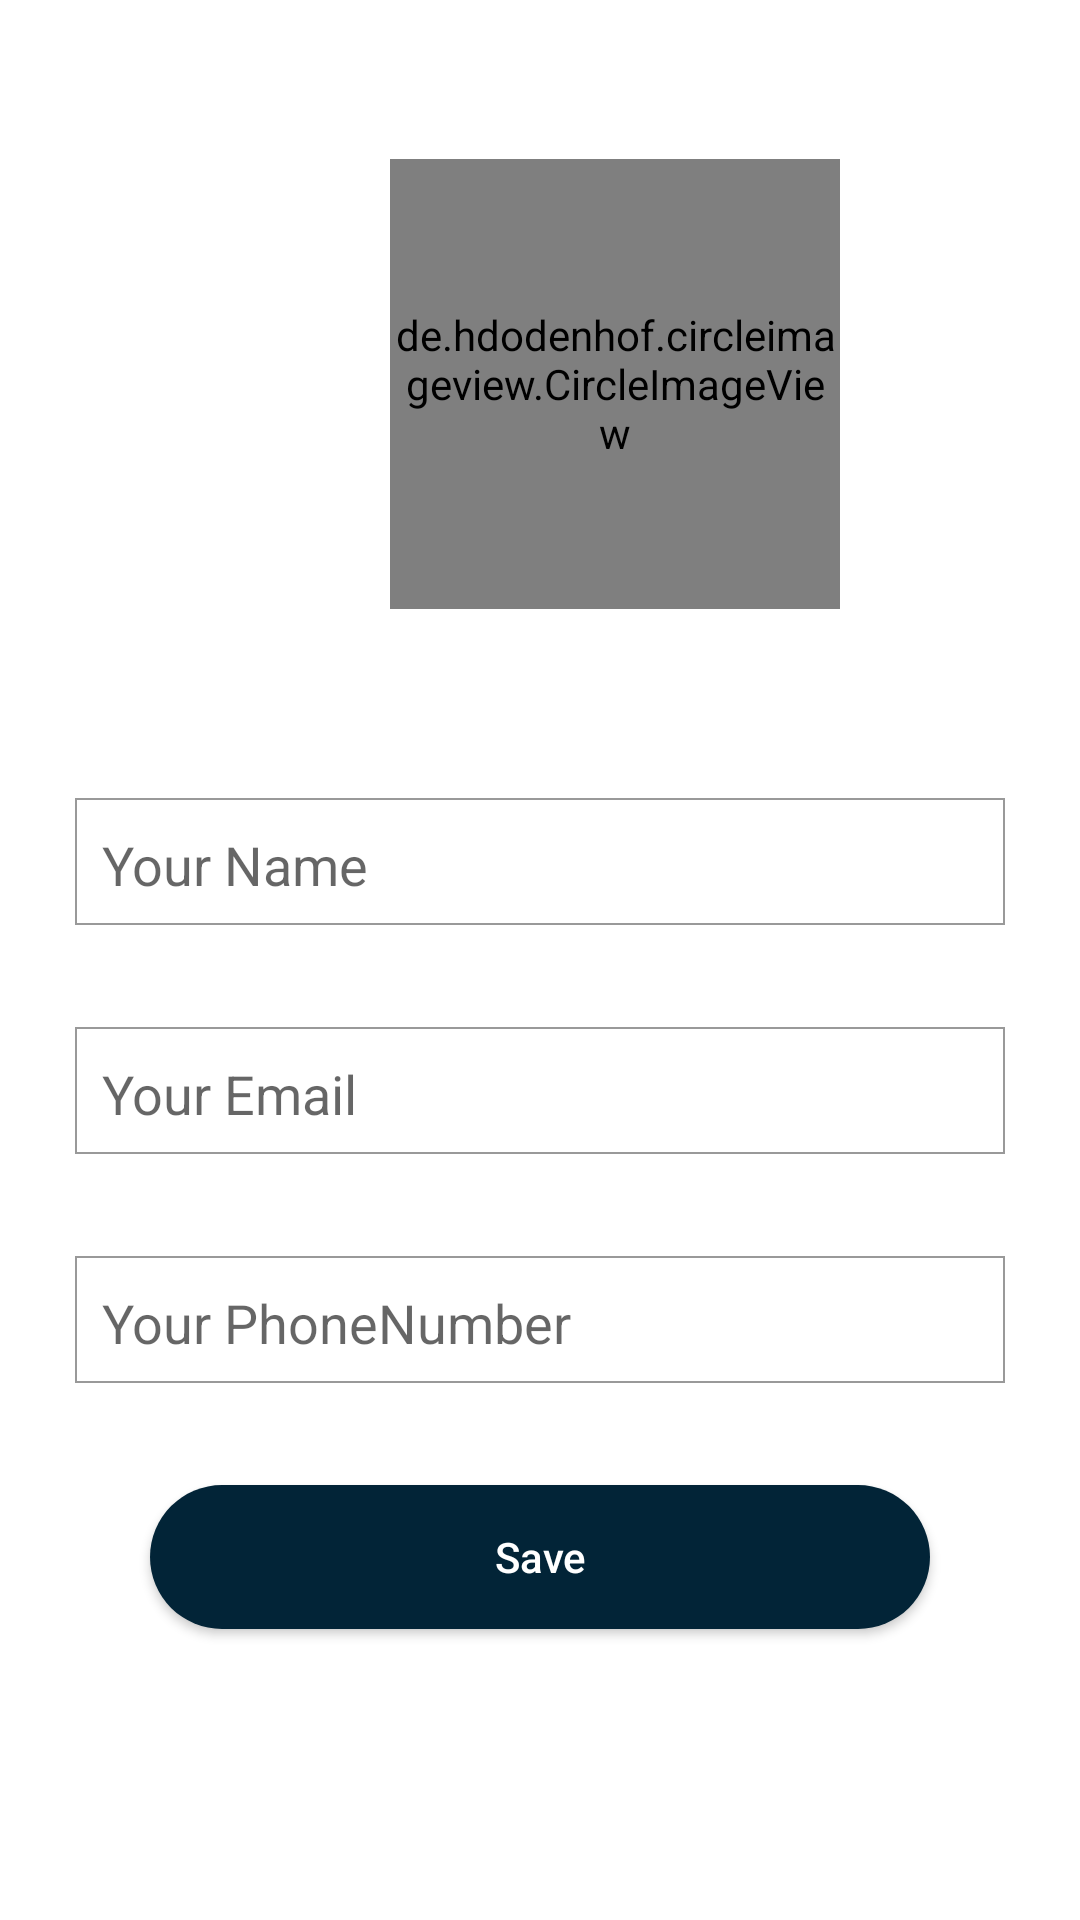

This screen was rendered from an Android layout file. Write that file and the resources it references.
<!-- AndroidManifest.xml: application theme AppTheme -->
<!-- res/layout/activity_edit_profile.xml -->
<?xml version="1.0" encoding="utf-8"?>
<androidx.constraintlayout.widget.ConstraintLayout xmlns:android="http://schemas.android.com/apk/res/android"
    xmlns:app="http://schemas.android.com/apk/res-auto"
    xmlns:tools="http://schemas.android.com/tools"
    android:layout_width="match_parent"
    android:layout_height="match_parent"
    tools:context=".Owner.EditProfileActivity">


    <de.hdodenhof.circleimageview.CircleImageView
        android:id="@+id/editProfilePicture"
        android:layout_width="150dp"
        android:layout_height="150dp"
        android:layout_marginStart="130dp"
        android:layout_marginTop="53dp"
        android:layout_marginEnd="131dp"
        android:src="@drawable/user"
        app:layout_constraintEnd_toEndOf="parent"
        app:layout_constraintHorizontal_bias="0.0"
        app:layout_constraintStart_toStartOf="parent"
        app:layout_constraintTop_toTopOf="parent" />

    <EditText
        android:hint="@string/your_name"
        android:background="@drawable/edit_text_background"
        android:padding="10dp"
        android:id="@+id/editTextName"
        android:autofillHints="AUTOFILL_HINT_NAME"
        android:layout_width="0dp"
        android:layout_height="wrap_content"
        android:layout_marginStart="24dp"
        android:layout_marginTop="63dp"
        android:layout_marginEnd="24dp"
        android:ems="10"
        android:inputType="textPersonName"
        app:layout_constraintEnd_toEndOf="parent"
        app:layout_constraintStart_toStartOf="parent"
        app:layout_constraintTop_toBottomOf="@+id/editProfilePicture" />

    <EditText
        android:id="@+id/editTextEmail"
        android:background="@drawable/edit_text_background"
        android:padding="10dp"
        android:hint="@string/your_email"
        android:layout_width="0dp"
        android:layout_height="wrap_content"
        android:layout_marginStart="24dp"
        android:layout_marginTop="32dp"
        android:layout_marginEnd="24dp"
        android:ems="10"
        android:autofillHints="AUTOFILL_HINT_EMAIL_ADDRESS"
        android:inputType="textEmailAddress"
        app:layout_constraintEnd_toEndOf="parent"
        app:layout_constraintStart_toStartOf="parent"
        app:layout_constraintTop_toBottomOf="@+id/editTextName" />

    <EditText
        android:background="@drawable/edit_text_background"
        android:id="@+id/editTextPhoneNumber"
        android:padding="10dp"
        android:hint="@string/your_phonenumber"
        android:layout_width="0dp"
        android:layout_height="wrap_content"
        android:layout_marginStart="24dp"
        android:layout_marginTop="32dp"
        android:layout_marginEnd="24dp"
        android:ems="10"
        android:inputType="phone"
        android:autofillHints="AUTOFILL_HINT_PHONE"
        app:layout_constraintEnd_toEndOf="parent"
        app:layout_constraintStart_toStartOf="parent"
        app:layout_constraintTop_toBottomOf="@+id/editTextEmail" />

    <Button
        android:id="@+id/btnSave"
        android:layout_width="0dp"
        android:layout_height="wrap_content"
        android:layout_marginStart="50dp"
        android:layout_marginTop="32dp"
        android:layout_marginEnd="50dp"
        android:text="@string/save"
        android:padding="10dp"
        android:background="@drawable/button_style"
        android:textColor="@color/colorWhite"
        android:textAllCaps="false"
        app:layout_constraintEnd_toEndOf="parent"
        app:layout_constraintStart_toStartOf="parent"
        app:layout_constraintTop_toBottomOf="@+id/editTextPhoneNumber" />


</androidx.constraintlayout.widget.ConstraintLayout>
<!-- resources referenced by this layout -->
<resources>
  <color name="colorWhite">#FFFFFF</color>
  <!-- drawable button_style (drawable) -->
  <?xml version="1.0" encoding="utf-8"?>
  <shape xmlns:android="http://schemas.android.com/apk/res/android"
      android:shape="rectangle">
  
      <solid
  
          android:color="@color/appColor"
  
  
          />
  
      <corners
  
          android:radius="100dp"
  
  
  
          />
  
  </shape>
  <!-- drawable edit_text_background (drawable) -->
  <?xml version="1.0" encoding="utf-8"?>
  <layer-list xmlns:android="http://schemas.android.com/apk/res/android">
  
      <item
          android:right="1dp"
          android:left="1dp"
          android:bottom="2dp"
          >
          <shape
              android:shape="rectangle">
  
              <solid
                  android:color="@color/colorWhite" />
  
              <stroke
                  android:color="#66000000"
                  android:width="0.5dp"
                  />
  
          </shape>
  
      </item>
  
  </layer-list>
  <string name="save">Save</string>
  <string name="your_email">Your Email</string>
  <string name="your_name">Your Name</string>
  <string name="your_phonenumber">Your PhoneNumber</string>
  <style name="AppTheme" parent="Theme.MaterialComponents.Light.NoActionBar">
          
          <item name="colorPrimary">@color/colorPrimary</item>
          <item name="colorPrimaryDark">@color/colorPrimaryDark</item>
          <item name="colorAccent">@color/colorAccent</item>
      </style>
  <color name="appColor">#022437</color>
  <color name="colorPrimary">#022437</color>
  <color name="colorPrimaryDark">#022437</color>
  <color name="colorAccent">#D81B60</color>
</resources>
